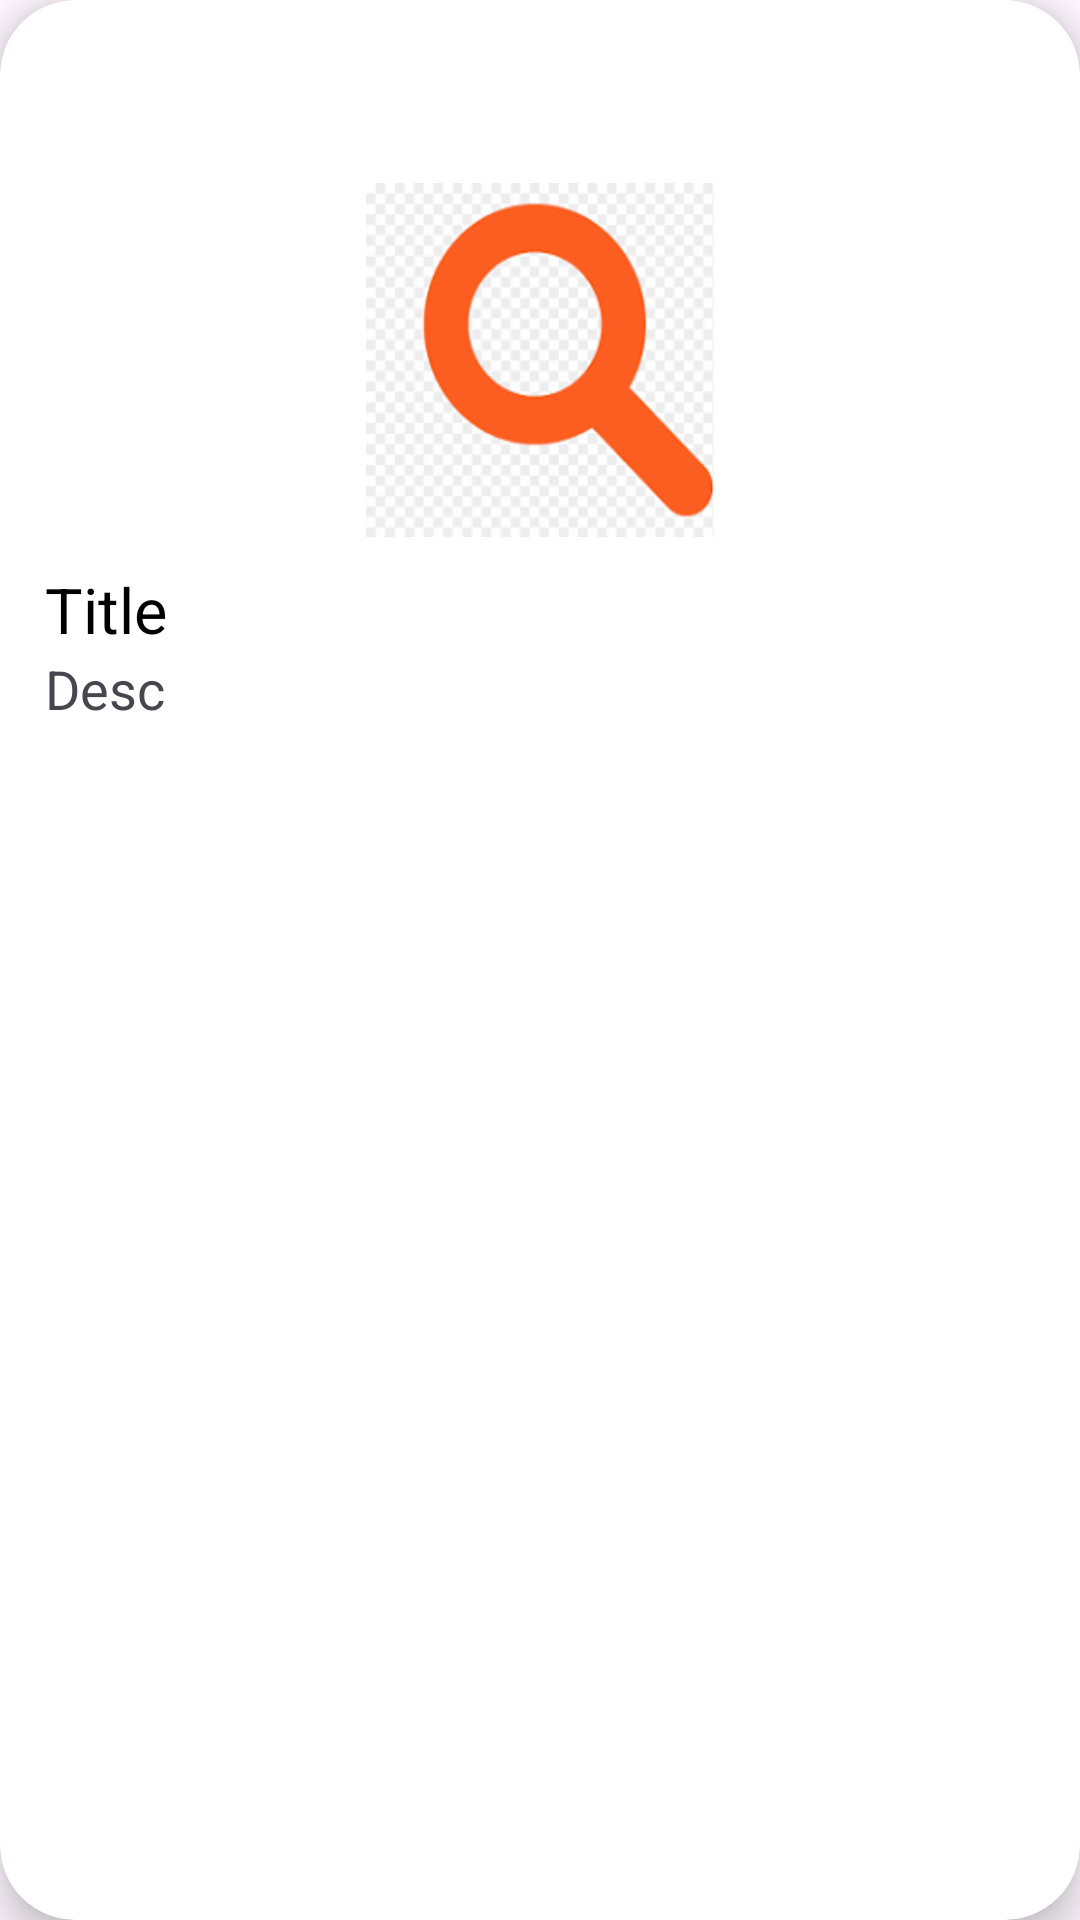

Write the Android layout XML for this screen, with the resource values it uses.
<!-- AndroidManifest.xml: application theme Theme.Assignment_Task1 -->
<!-- res/layout/gridlist_cardlayout.xml -->
<?xml version="1.0" encoding="utf-8"?>
<androidx.cardview.widget.CardView xmlns:android="http://schemas.android.com/apk/res/android"
    xmlns:app="http://schemas.android.com/apk/res-auto"
    android:id="@+id/cardview"
    android:layout_width="wrap_content"
    android:layout_height="wrap_content"
    android:layout_margin="15dp"
    app:cardBackgroundColor="@android:color/white"
    app:cardCornerRadius="25dp"
    app:cardElevation="8dp">

    <LinearLayout
        android:id="@+id/Linear"
        android:layout_width="match_parent"
        android:layout_height="match_parent"
        android:orientation="vertical">

        <ImageView
            android:id="@+id/wishlist"
            android:layout_width="29dp"
            android:layout_height="26dp"
            android:layout_marginLeft="10dp"
            android:layout_marginTop="20dp"
            android:layout_marginBottom="5dp"
            android:scaleType="fitXY"
            android:src="@drawable/hearticon" />

        <ImageView
            android:id="@+id/image"
            android:layout_width="116dp"
            android:layout_height="118dp"
            android:layout_gravity="center"
            android:layout_marginLeft="35dp"
            android:layout_marginTop="10dp"
            android:layout_marginRight="35dp"
            android:layout_marginBottom="10dp"
            android:scaleType="fitXY"
            android:src="@drawable/searchicon" />

        <TextView
            android:id="@+id/title"
            android:layout_width="match_parent"
            android:layout_height="wrap_content"
            android:layout_marginLeft="15dp"
            android:layout_marginRight="15dp"
            android:text="Title"
            android:textColor="@android:color/black"
            android:textSize="21dp" />

        <TextView
            android:id="@+id/desc"
            android:layout_width="match_parent"
            android:layout_height="wrap_content"

            android:layout_marginLeft="15dp"
            android:layout_marginRight="15dp"
            android:layout_marginBottom="10dp"
            android:text="Desc"
            android:textSize="18dp" />

    </LinearLayout>
</androidx.cardview.widget.CardView>
<!-- resources referenced by this layout -->
<resources>
  <!-- drawable searchicon: png bitmap (drawable, 7438 bytes) -->
  <style name="Theme.Assignment_Task1" parent="Base.Theme.Assignment_Task1" />
  <style name="Base.Theme.Assignment_Task1" parent="Theme.Material3.DayNight.NoActionBar">
          
          
      </style>
</resources>
